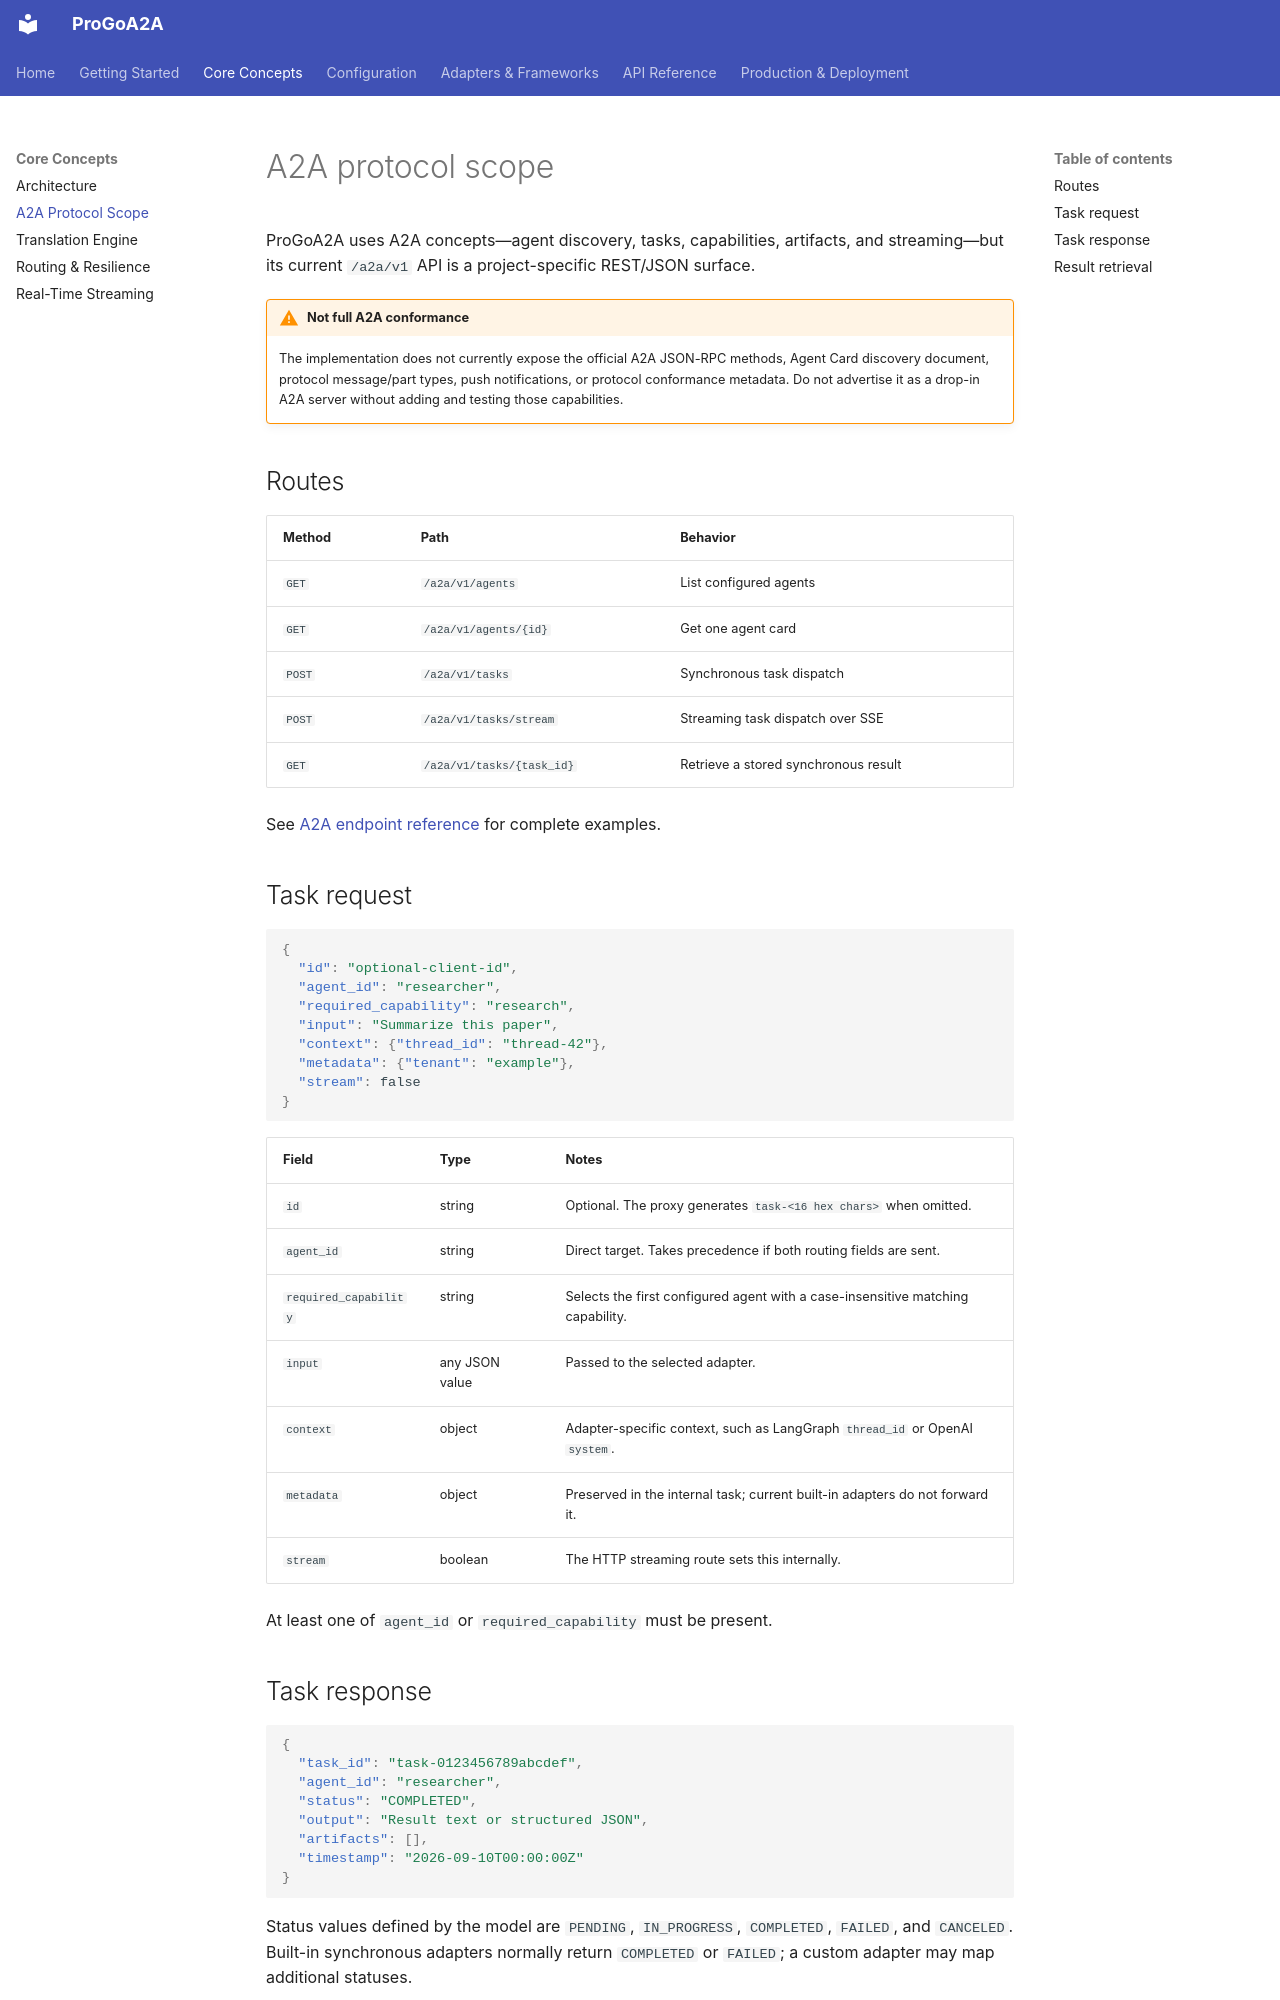

repository: Coder-in-a-shell/progo-a2a · page: concepts/a2a-protocol/index.html · generator: mkdocs

# A2A protocol scope

ProGoA2A uses A2A concepts—agent discovery, tasks, capabilities, artifacts, and streaming—but its current `/a2a/v1` API is a project-specific REST/JSON surface.

!!! warning "Not full A2A conformance"
    The implementation does not currently expose the official A2A JSON-RPC methods, Agent Card discovery document, protocol message/part types, push notifications, or protocol conformance metadata. Do not advertise it as a drop-in A2A server without adding and testing those capabilities.

## Routes

| Method | Path | Behavior |
|---|---|---|
| `GET` | `/a2a/v1/agents` | List configured agents |
| `GET` | `/a2a/v1/agents/{id}` | Get one agent card |
| `POST` | `/a2a/v1/tasks` | Synchronous task dispatch |
| `POST` | `/a2a/v1/tasks/stream` | Streaming task dispatch over SSE |
| `GET` | `/a2a/v1/tasks/{task_id}` | Retrieve a stored synchronous result |

See [A2A endpoint reference](../api/a2a-endpoints.md) for complete examples.

## Task request

```json
{
  "id": "optional-client-id",
  "agent_id": "researcher",
  "required_capability": "research",
  "input": "Summarize this paper",
  "context": {"thread_id": "thread-42"},
  "metadata": {"tenant": "example"},
  "stream": false
}
```

| Field | Type | Notes |
|---|---|---|
| `id` | string | Optional. The proxy generates `task-<16 hex chars>` when omitted. |
| `agent_id` | string | Direct target. Takes precedence if both routing fields are sent. |
| `required_capability` | string | Selects the first configured agent with a case-insensitive matching capability. |
| `input` | any JSON value | Passed to the selected adapter. |
| `context` | object | Adapter-specific context, such as LangGraph `thread_id` or OpenAI `system`. |
| `metadata` | object | Preserved in the internal task; current built-in adapters do not forward it. |
| `stream` | boolean | The HTTP streaming route sets this internally. |

At least one of `agent_id` or `required_capability` must be present.

## Task response

```json
{
  "task_id": "task-0123456789abcdef",
  "agent_id": "researcher",
  "status": "COMPLETED",
  "output": "Result text or structured JSON",
  "artifacts": [],
  "timestamp": "2026-09-10T00:00:00Z"
}
```

Status values defined by the model are `PENDING`, `IN_PROGRESS`, `COMPLETED`, `FAILED`, and `CANCELED`. Built-in synchronous adapters normally return `COMPLETED` or `FAILED`; a custom adapter may map additional statuses.
